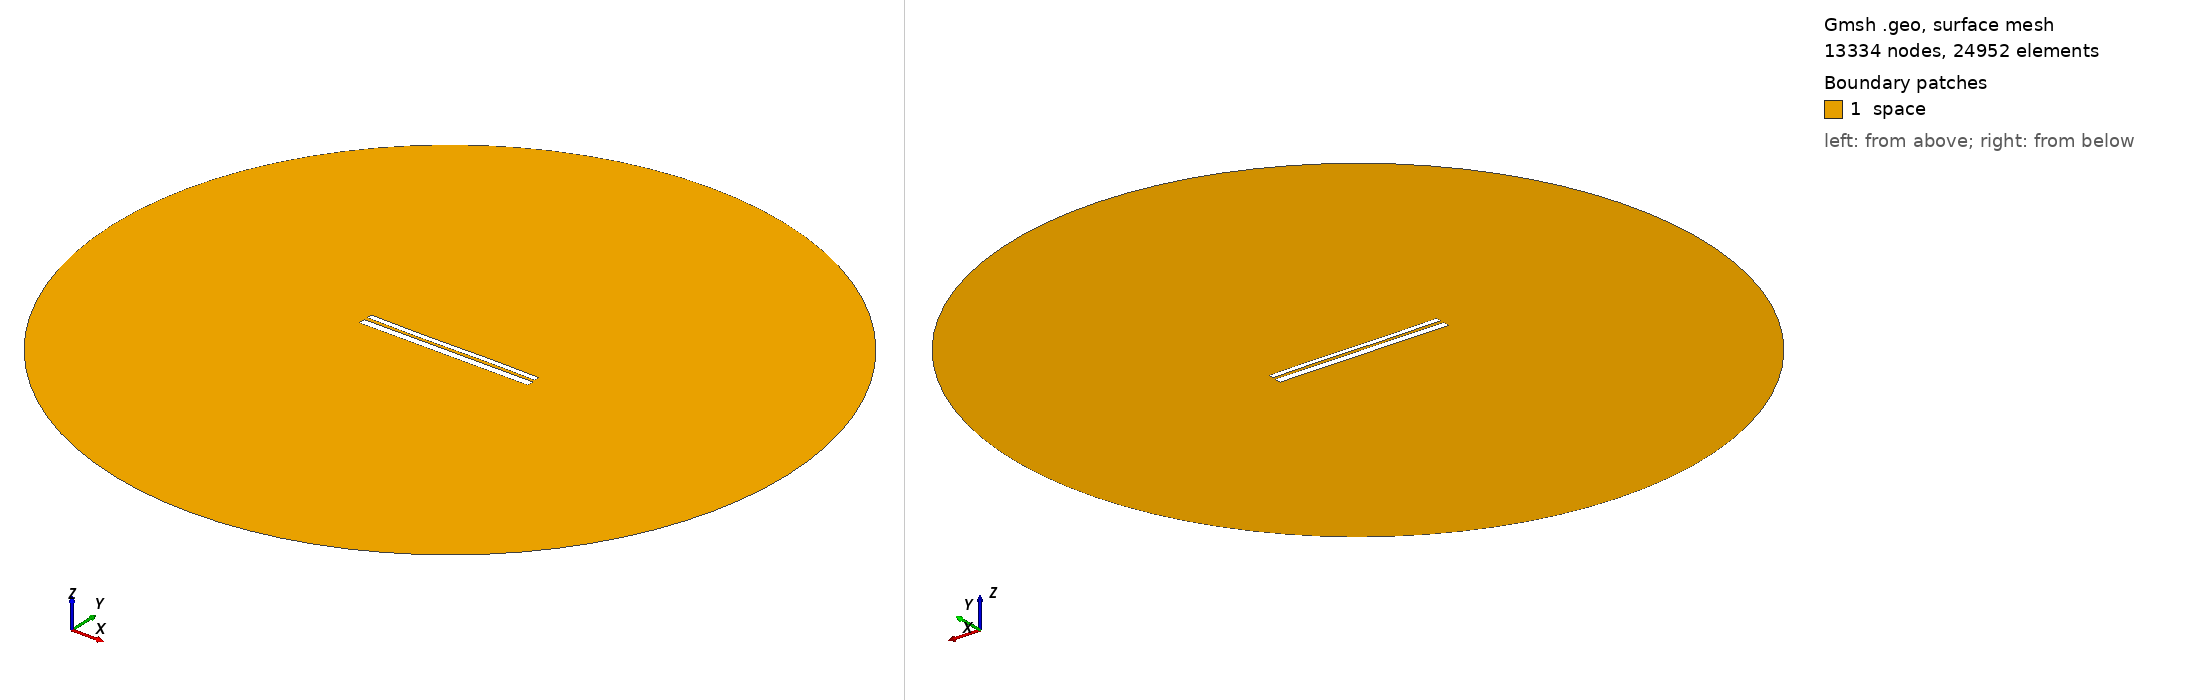

Gmsh geometry script, surface-meshed: 13334 nodes, 24952 surface elements. Boundary patches (legend numbers): 1 space. Left view from above one corner, right view from below the opposite corner. Legend entries are the model's physical surfaces. The drawing asked Gmsh for element sizes between 1% and 20% of the model's largest extent; the script's own settings can give other sizes.

=== 10028.geo (drawn) ===
//---------------------------------------
// Geometry kernel
//---------------------------------------

SetFactory("OpenCASCADE");



//---------------------------------------
// Parameters of the geometry
//---------------------------------------

// Overetch of the upper plate
overetch = 0.375;

// Distance between the plates
distance = 1.75;

// Discretization over the x axis (for the deformation)
nx = 50; 

// Length of the plate
L = 100 - overetch; 

// Number of modes
n = 4; 

// 1st mode coefficient
coeff(1) = -0.15;
beta(1) = 0.596864 * 3.1415926535 / L;

// 2nd mode coefficient
coeff(2) = -0.075;
beta(2) = 1.49418 * 3.1415926535 / L;

// 3rd mode coefficient
coeff(3) = -0.15;
beta(3) = 2.50025 * 3.1415926535 / L;

// 4th mode coefficient
coeff(4) = 0.0;
beta(4) = 3.49999 * 3.1415926535 / L;



//---------------------------------------
// Upper plate (deformed rectangle)
//---------------------------------------

// Coordiantes of the upper plate
xmin = -50;
xmax = 50 - overetch;

// Height of the upper plate
yheight = 4 - 2 * overetch;

// Indexes of the points
UpperID[] = {};
LowerID[] = {};
LeftID[] = {};
RightID[] = {};

// Point index
p = 1;

// Horizontal edges
For i In {1:nx}
    x = xmin + (i-1)*(xmax - xmin)/(nx-1);

    y_bottom = distance / 2 + overetch;
    For j In {1:n}
        C = (Cosh(beta(j)*L) + Cos(beta(j)*L)) / (Sinh(beta(j)*L) + Sin(beta(j)*L));
        y_bottom  = y_bottom + coeff(j) * (Cosh(beta(j)*(x+50)) - Cos(beta(j)*(x+50)) - C * (Sinh(beta(j)*(x+50)) - Sin(beta(j)*(x+50))));
    EndFor

    y_top = y_bottom + yheight;

    Point(p) = {x, y_top, 0, 1.0};
    UpperID[i] = p;
    p = p + 1;

    Point(p) = {x, y_bottom, 0, 1.0};
    LowerID[i] = p;
    p = p + 1;
EndFor

// Create point lists
UpperPts[] = {}; LowerPts[] = {};
For i In {1:nx}
  UpperPts[] += {UpperID[i]};
  LowerPts[] += {LowerID[i]};
EndFor

// Build splines
Spline(1) = {UpperPts[]};
Spline(2) = {LowerPts[]};
Line(3) = {LowerPts[nx-1], UpperPts[nx-1]};
Line(4) = {LowerPts[0], UpperPts[0]};

// Build the plane surface
Curve Loop(1) = {2, 3, -1, -4};
Plane Surface(1) = {1};



//---------------------------------------
// Lower plate (rectangle)
//---------------------------------------

// Vertices
Point(1001) = {-50, -1, 0, 1.0};
Point(1002) = { 50, -1, 0, 1.0};
Point(1003) = { 50,  -5, 0, 1.0};
Point(1004) = {-50,  -5, 0, 1.0};

// Edges
Line(5) = {1001, 1002};
Line(6) = {1002, 1003};
Line(7) = {1003, 1004};
Line(8) = {1004, 1001};

// Plane surface
Line Loop(2) = {5, 6, 7, 8};
Plane Surface(2) = {2}; 



//---------------------------------------
// Outer (fictious) boundary
//---------------------------------------

// Points
Point(1005) = {0, 0, 0};       // Center
Point(1006) = {200, 0, 0};     // Start point
Point(1007) = {0, 200, 0};     // 90 degrees
Point(1008) = {-200, 0, 0};    // 180 degrees
Point(1009) = {0, -200, 0};    // 270 degrees

// Circle arcs (each needs start, center, end)
Circle(9) = {1006, 1005, 1007};
Circle(10) = {1007, 1005, 1008};
Circle(11) = {1008, 1005, 1009};
Circle(12) = {1009, 1005, 1006};

// Plane surface for the entire domain
Curve Loop(3) = {9, 10, 11, 12};
Surface(3) = {3};

// Subtract the plates from the whole domain to obtain the actual domain where we want to solve the equations
BooleanDifference{ Surface{3}; Delete; }{ Surface{1}; Surface{2}; Delete; }




//---------------------------------------
// Transfinite Lines/Curves
//---------------------------------------

// Set the number of points on the boundaries
r = 7;

// Plates
Transfinite Curve {1, 2} = 50*r Using Progression 1;
Transfinite Curve {3, 4} = 2*r Using Progression 1;
Transfinite Line {5, 7} = 50*r Using Progression 1;
Transfinite Line {6, 8} = 2*r Using Progression 1;

// Outer boundary
Transfinite Line {9, 10, 11, 12} = 20 Using Progression 1;



//---------------------------------------
// Physical groups
//---------------------------------------                

// Physical curves (boundaries)
Physical Line("force_segment", 10) = {2};
Physical Line("upper_plate", 11) = {1, 3, 4};
Physical Line("lower_plate", 12) = {5, 6, 7, 8};
Physical Line("boundary", 20) = {9, 10, 11, 12};

// Physical Surfaces
Physical Surface("space", 30) = {3};



//---------------------------------------
// 6. Generate the Mesh
//---------------------------------------

// 2D mesh generation
Mesh 2;
